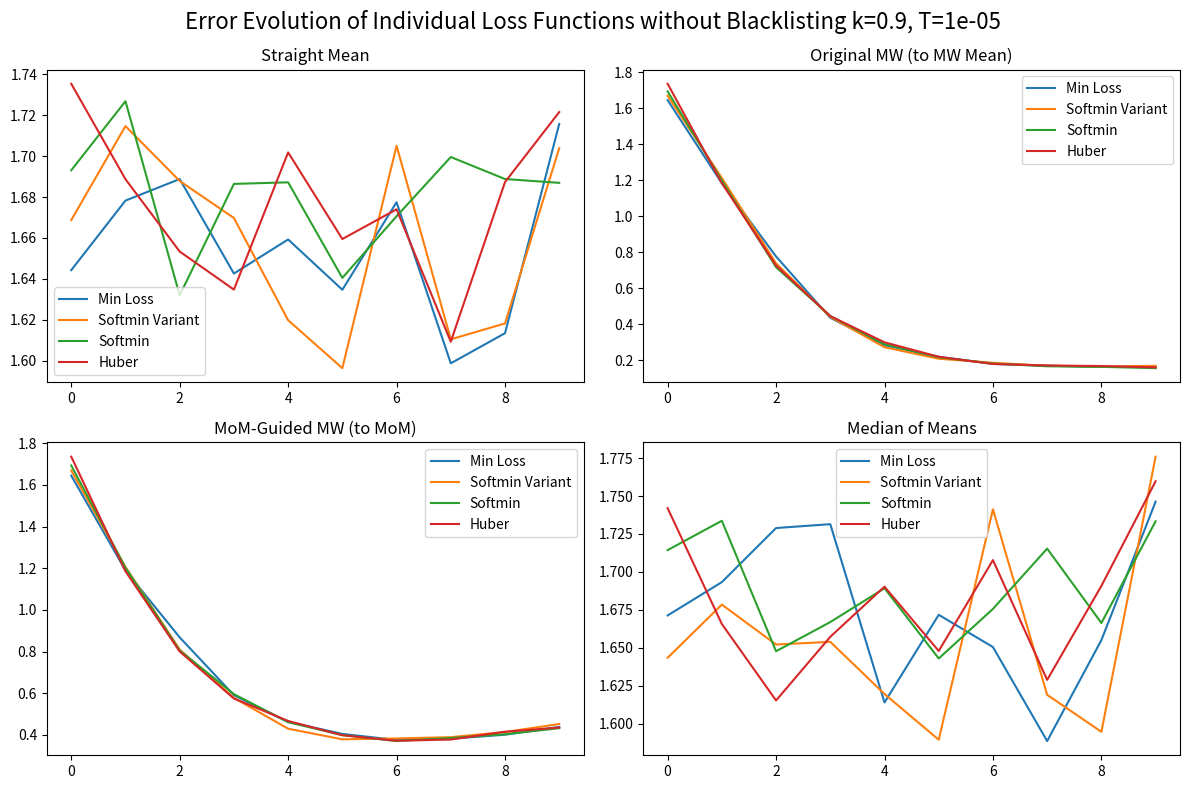
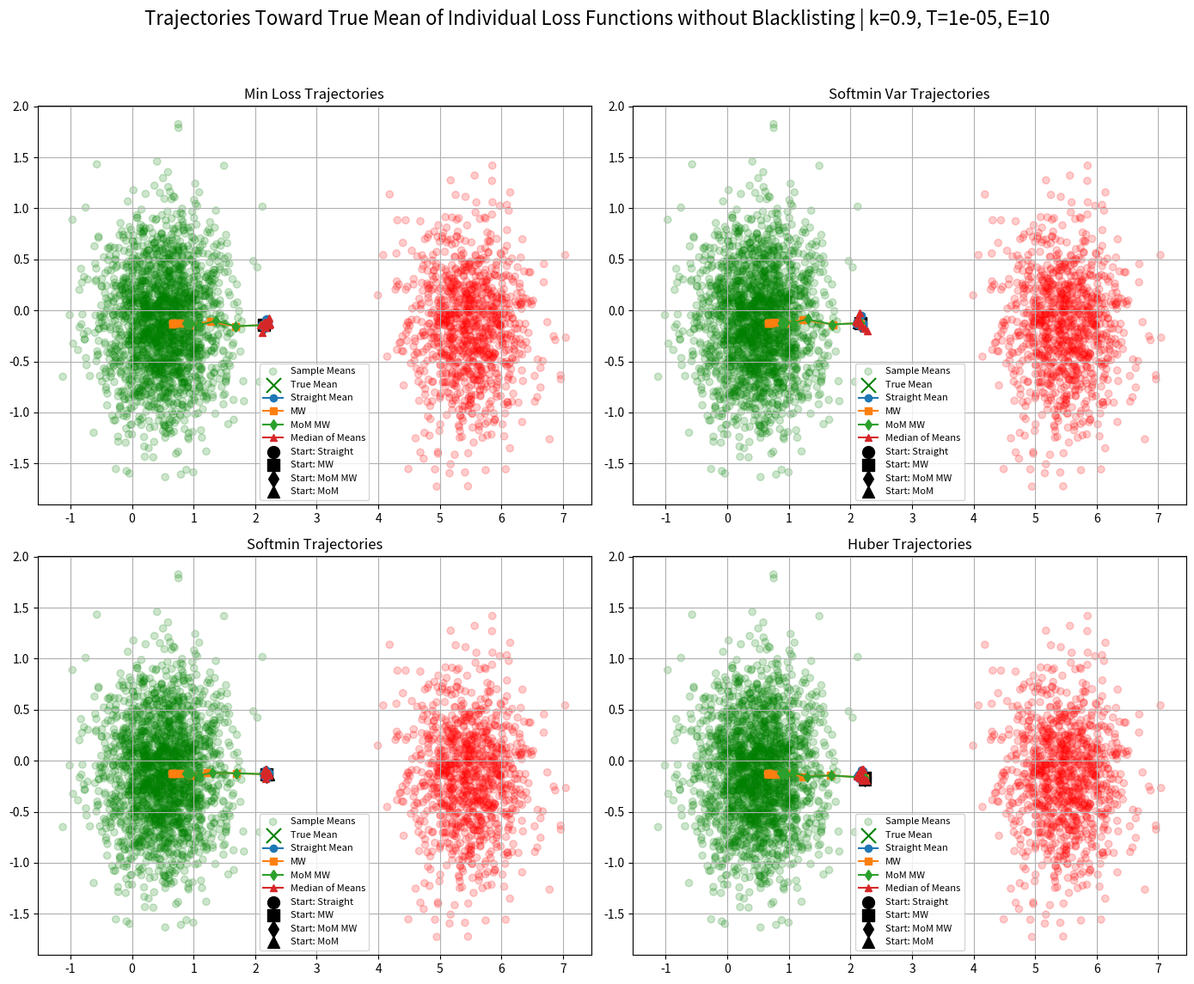
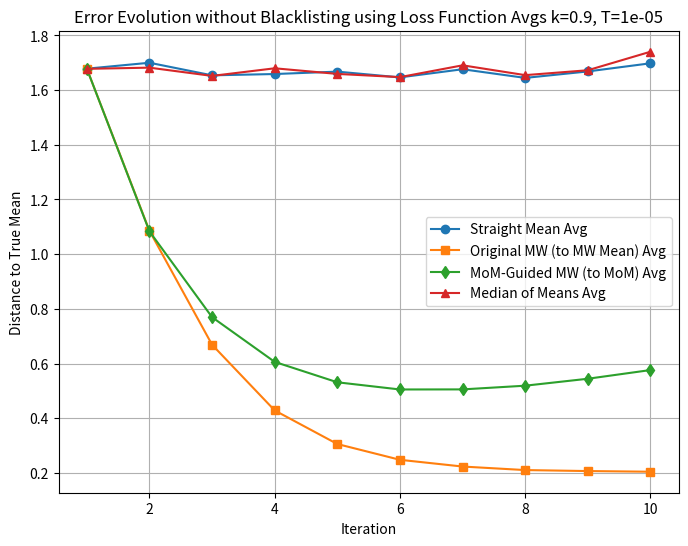
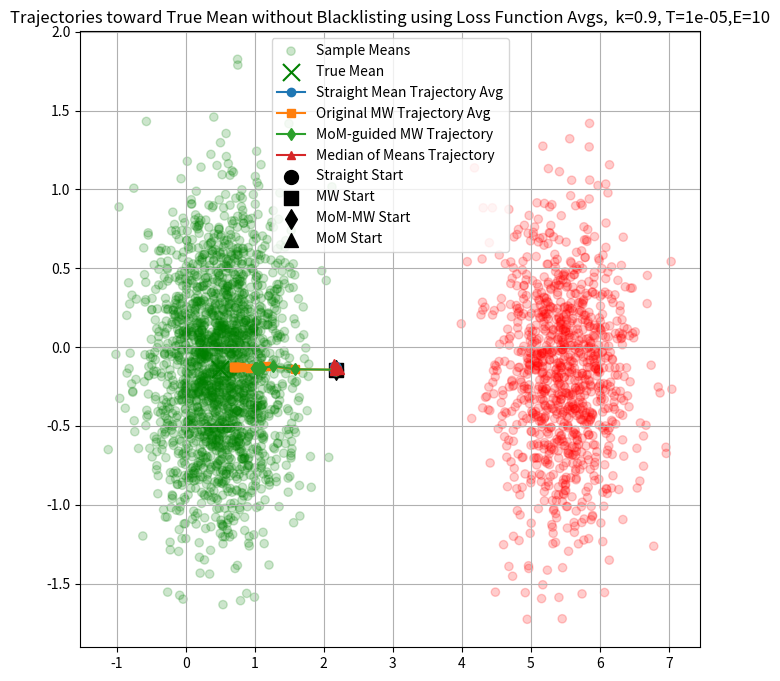
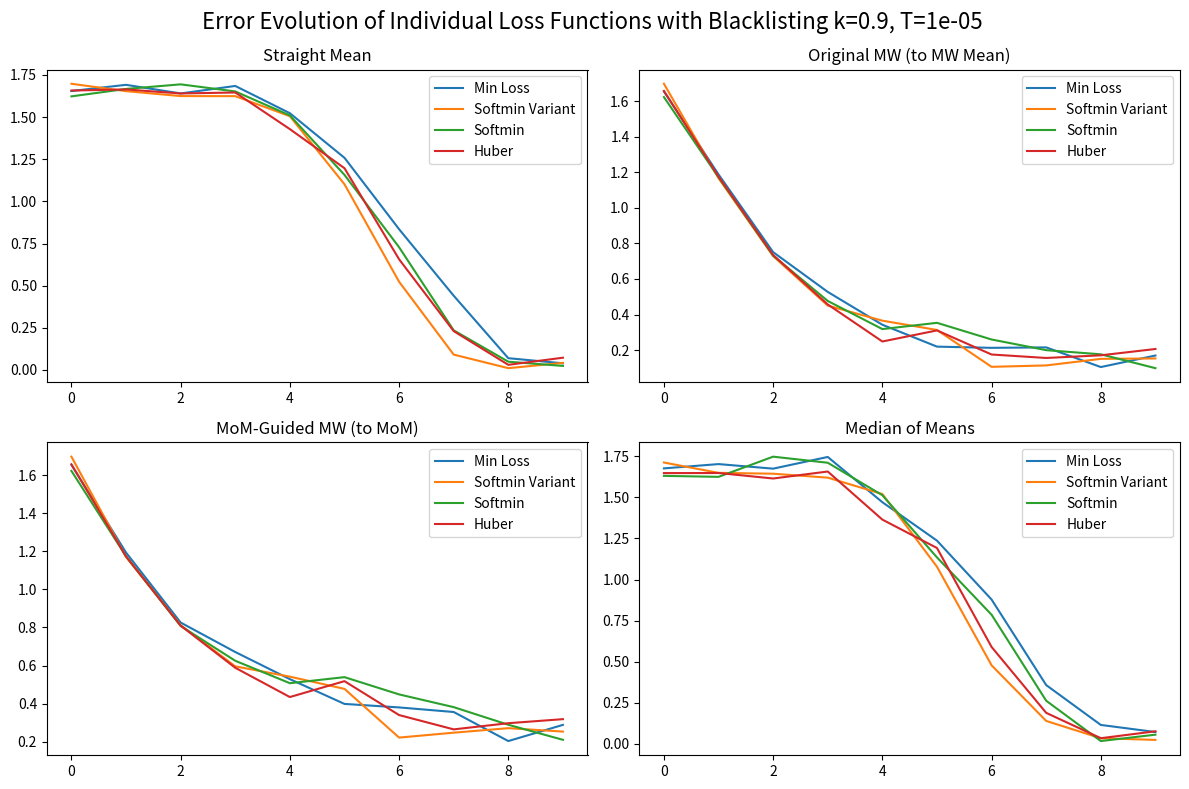
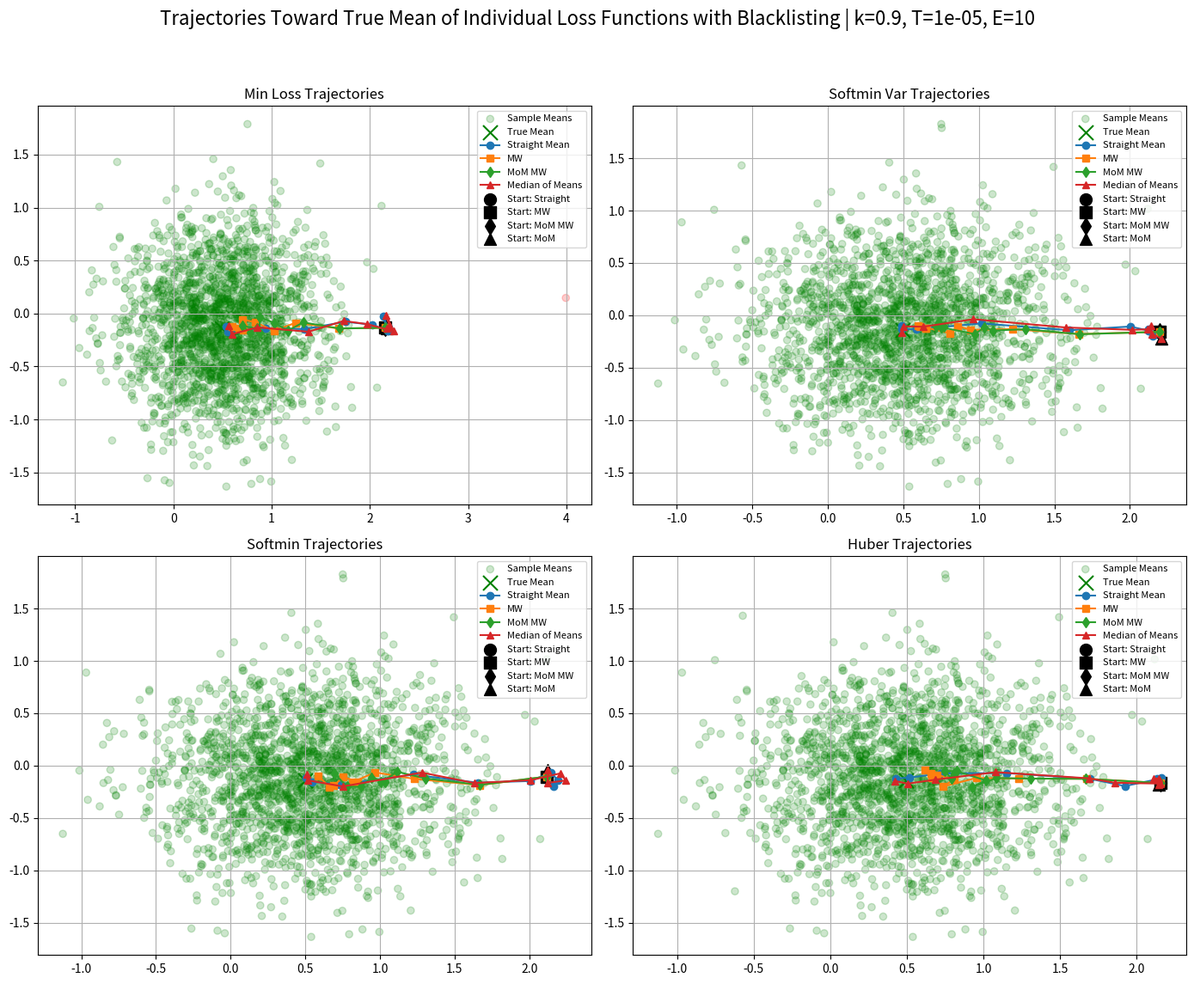
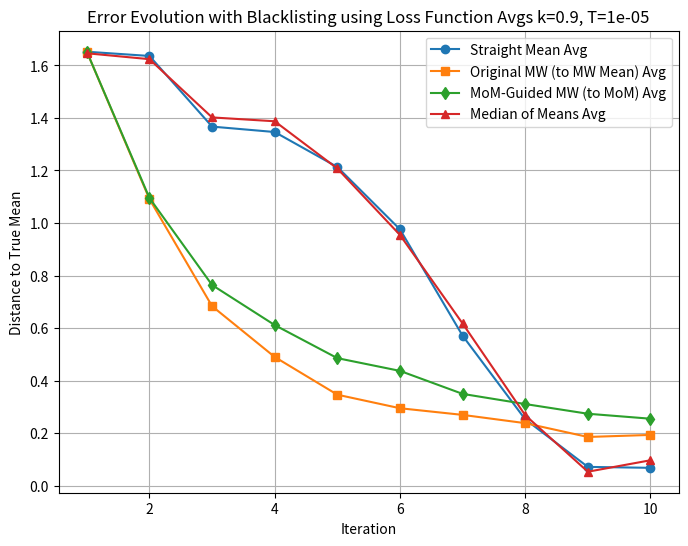

The script that saved these images, in order:
"""Multiplicative-weights experiments for Byzantine-robust mean estimation.

This script simulates queryable samples with honest/byzantine labels, runs
several estimators (mean, MW-weighted mean, MoM-guided MW, median-of-means),
and produces error/trajectory plots for analysis.
"""

import numpy as np
import matplotlib.pyplot as plt
import os
import pandas as pd


def plot_global(straight_means,  mw_means, mom_mw_means, median_of_means, median_of_means_means,
                straight_mean_errors, mw_errors, mom_mw_errors, median_of_means_errors, labels, sample_means, max_mw_iters=10):
    """Render global error curves and estimator trajectories for one run.

    This is a convenience wrapper that saves the standard plots used in the
    experiments: error evolution vs iteration and 2D estimator trajectories.
    """

    plt.figure(figsize=(8,6))
    plt.plot(range(1, max_mw_iters+1), straight_mean_errors, label='Straight Mean', marker='o')
    plt.plot(range(1, max_mw_iters+1), mw_errors, label='Original MW (to MW Mean)', marker='s')
    plt.plot(range(1, max_mw_iters+1), mom_mw_errors, label='MoM-Guided MW (to MoM)', marker='d')
    plt.plot(range(1, max_mw_iters+1), median_of_means_errors, label='Median of Means', marker='^')
    plt.xlabel('Iteration')
    plt.ylabel('Distance to True Mean')
    plt.title('Estimator Error Evolution (including MoM-guided MW)')
    plt.legend()
    plt.grid(True)
    plt.savefig(f"{output_dir}/error_evolution_mom_guided.png")
    #plt.show()

    # Trajectory Plot with MoM-guided MW
    plt.figure(figsize=(8,8))
    plt.scatter(sample_means[:,0], sample_means[:,1], c=colors[labels], alpha=0.2, label='Sample Means')
    plt.scatter(mu_true[0], mu_true[1], c='green', marker='x', s=150, label='True Mean')

    # Plot each estimator's trajectory
    plt.plot(straight_means[:,0], straight_means[:,1], marker='o', label='Straight Mean Trajectory')
    plt.plot(mw_means[:,0], mw_means[:,1], marker='s', label='Original MW Trajectory')
    plt.plot(mom_mw_means[:,0], mom_mw_means[:,1], marker='d', label='MoM-guided MW Trajectory')
    plt.plot(median_of_means_means[:,0], median_of_means_means[:,1], marker='^', label='Median of Means Trajectory')

    # Start points
    plt.scatter(straight_means[0,0], straight_means[0,1], c='black', marker='o', s=100, label='Straight Start')
    plt.scatter(mw_means[0,0], mw_means[0,1], c='black', marker='s', s=100, label='MW Start')
    plt.scatter(mom_mw_means[0,0], mom_mw_means[0,1], c='black', marker='d', s=100, label='MoM-MW Start')
    plt.scatter(median_of_means_means[0,0], median_of_means_means[0,1], c='black', marker='^', s=100, label='MoM Start')

    plt.title('Estimator Trajectories toward True Mean (with MoM-guided MW)')
    plt.legend()
    plt.grid(True)
    plt.savefig(f"{output_dir}/trajectories_mom_guided.png")
    #plt.show()

    #print(f"\nPlots saved in directory: {os.path.abspath(output_dir)}")
   


def query_sample(idx, labels, sample_means, n_features, scale_good=0.1, scale_bad=3.0):
    """Sample a noisy query from a labeled mean.

    Honest samples use a small noise scale; Byzantine samples use a larger
    noise scale to simulate adversarial variance.
    """
    if labels[idx] == 0:
        return sample_means[idx] + np.random.randn(n_features) * scale_good
    else:
        return sample_means[idx] + np.random.randn(n_features) * scale_bad
def softmin(x_values, mean, c_value):
    """Compute a softmin weight distribution based on distance to mean."""
    '''residuals = np.exp(-np.sum((x_values - mean)**2, axis=1)/c_value)
    print(f"residuals {residuals/np.sum(residuals)}")
    return residuals/np.sum(residuals)'''
    loss = np.exp(-np.linalg.norm(x_values - mean, axis=1)/c_value)
    return loss/np.sum(loss)
def softmin_loss(x, mean, beta=2.0, c=0.5):
    """Softmin-style loss with tunable sharpness (beta) and scale (c)."""
    r = np.linalg.norm(x - mean, axis=1)
    return np.exp(- (r / c) ** beta)

def logistic_loss(x, mean, scale=1.0):
    """Logistic loss on distances to the current mean estimate."""
    r = np.linalg.norm(x - mean, axis=1)
    return np.log(1 + np.exp(r / scale))


def huber_loss(x_values, mean, delta=1):
    """Huber loss on distances to reduce outlier impact."""
    r = np.linalg.norm(x_values - mean, axis=1)
    return np.where(r <= delta, 0.5 * r**2, delta * (r - 0.5 * delta))


def min_loss(x_values, mean, c_value):
    """Clipped linear loss based on normalized residual size."""
    residuals = np.linalg.norm(x_values - mean, axis=1)
    normalized_losses= residuals/ (np.max(residuals) + 1e-8)
    return np.array([min(1, loss/c_value) for loss in normalized_losses])

def run_sim(new_labels, sample_means, kill_byz=0, use_softmin=0, softmin_var=1,
            huber=0, log=0, max_mw_iters=10, c_value=0.5, k=0.9, epsilon=0.1,
            threshold=0.00001, plot=1):
    """Run a MW-based robust mean estimation simulation.

    Each iteration samples noisy points around per-agent means, computes
    multiple estimators, updates MW weights using a chosen loss, optionally
    blacklists low-weight agents, and records error trajectories.
    """
    # --- Multiplicative Weights Protocol over Queryable Samples ---

    weights_mw = np.ones(len(sample_means))          # Original MW (residual to weighted mean)
    weights_mom_mw = np.ones(len(sample_means))       # New MW (residual to Median of Means)

    mw_errors = []
    mom_mw_errors = []
    straight_mean_errors = []
    median_of_means_errors = []

    mw_means = []
    mom_mw_means = []
    straight_means = []
    median_of_means_means = []
   
    mw_errors = []
    mom_mw_errors = []
    straight_mean_errors = []
    median_of_means_errors = []

    byz_name = "out Blacklisting"
    loss_name = "Min Loss"
    for iter in range(max_mw_iters):
        queried_points = np.array([query_sample(i, labels, sample_means,n_features) for i in range(len(sample_means))])

        # Straight Mean
        straight_mean = np.mean(queried_points, axis=0)
        straight_median = np.median(queried_points, axis=0)

        # MW Weighted Mean (self-centered)
        weighted_mean = np.average(queried_points, axis=0, weights=weights_mw)

        #Hi MoM
        bucket_size = max(5, len(queried_points)//50)
        buckets = np.array_split(queried_points, bucket_size)
        bucket_means = np.array([np.mean(bucket, axis=0) for bucket in buckets if len(bucket) > 0])
        median_of_means = np.median(bucket_means, axis=0)

        # MoM-guided MW Weighted Mean
        weighted_mean_mom = np.average(queried_points, axis=0, weights=weights_mom_mw)

        # --- Record Errors ---
        straight_mean_errors.append(np.linalg.norm(straight_mean - mu_true))
       
        mad_variance = np.median(np.abs((queried_points - straight_median)))
        c_value = mad_variance * k
        #print(f"c value {c_value}")
       
        mw_errors.append(np.linalg.norm(weighted_mean - mu_true))
        mom_mw_errors.append(np.linalg.norm(weighted_mean_mom - mu_true))
        median_of_means_errors.append(np.linalg.norm(median_of_means - mu_true))

        # Record Trajectories
        straight_means.append(straight_mean)
        mw_means.append(weighted_mean)
        mom_mw_means.append(weighted_mean_mom)
        median_of_means_means.append(median_of_means)

        # --- MW Weight Updates ---

        # (1) Original MW: residuals to weighted_mean
        if use_softmin:
            loss_mw = softmin(queried_points, weighted_mean, c_value)
            loss_name = "Softmin Loss"
        if softmin_var:
            loss_mw = softmin_loss(queried_points, weighted_mean, c_value)
            loss_name = "Softmin Variant Loss"
        if huber:
            loss_mw =huber_loss(queried_points, weighted_mean,)
            loss_name = "Huber Loss"
        if log:
            loss_mw = logistic_loss(queried_points, weighted_mean,)
            loss_name = "Logistic Loss"
        else:
            loss_mw = min_loss(queried_points, weighted_mean, c_value)
       
        weights_mw *= np.exp(-learning_rate_mw * loss_mw)
       
        if kill_byz: #if we want to black list
            byz_name = " Blacklisting"
            bad_guys_index = [ind for ind, w in enumerate(weights_mw) if w < threshold]
            queried_points = np.delete(queried_points, bad_guys_index, axis=0)
            weights_mw = np.delete(weights_mw, bad_guys_index)
            sample_means = np.delete(sample_means, bad_guys_index, axis=0)
            new_labels = np.delete(new_labels, bad_guys_index)
           
            weights_mom_mw = np.delete(weights_mom_mw, bad_guys_index,)
           
        weights_mw /= np.sum(weights_mw)
       
        # (2) MoM-guided MW: residuals to median_of_means
       
        if use_softmin:
            loss_mom = softmin(queried_points, median_of_means, c_value)
        if softmin_var:
            loss_mom = softmin_loss(queried_points, median_of_means, c_value)
        if huber:
            loss_mom =huber_loss(queried_points, median_of_means,)
        if log:
            loss_mom= logistic_loss(queried_points, median_of_means,)
        else:
            loss_mom = min_loss(queried_points, median_of_means, c_value)
       
        # Dynamic Learning Rate for MoM-guided MW based on bucket spread
       
        bucket_variances = np.var(bucket_means, axis=0)
        error_mom_estimate = np.linalg.norm(bucket_variances)
        dynamic_lr_mom_mw = min(learning_rate_mom_mw, 0.5 + 10.0 * error_mom_estimate)
        weights_mom_mw *= np.exp(-dynamic_lr_mom_mw * loss_mom)
        weights_mom_mw /= np.sum(weights_mom_mw)

        #print(f"Iter {iter+1}: Straight = {straight_mean_errors[-1]:.4f} | MW = {mw_errors[-1]:.4f} | MoM-MW = {mom_mw_errors[-1]:.4f} | MoM = {median_of_means_errors[-1]:.4f}")
       
    straight_means = np.array(straight_means)  
    mw_means = np.array(mw_means)
    mom_mw_means = np.array(mom_mw_means)
    median_of_means_means = np.array(median_of_means_means)
    results ={'straight_means': straight_means,
              'mw_means': mw_means,
              'mom_mw_means': mom_mw_means,
              'median_of_means_means': median_of_means_means,
              'straight_mean_errors':straight_mean_errors,
              'mw_errors':mw_errors,
              'mom_mw_errors':mom_mw_errors,
              'median_of_mean_errors': median_of_means_errors,  
              'k':k,
              'threshold': threshold,
              'byz': kill_byz,
              'log': log,
              'iters': max_mw_iters,
               'use_softmin': use_softmin,
               'softmin_var': softmin_var,
              'huber': huber,
              'labels': new_labels,
              'sample_means':sample_means,
                   
    }
    if plot:
        plt.figure(figsize=(8,6))
        plt.plot(range(1, max_mw_iters+1), straight_mean_errors, label='Straight Mean', marker='o')
        plt.plot(range(1, max_mw_iters+1), mw_errors, label='Original MW (to MW Mean)', marker='s')
        plt.plot(range(1, max_mw_iters+1), mom_mw_errors, label='MoM-Guided MW (to MoM)', marker='d')
        plt.plot(range(1, max_mw_iters+1), median_of_means_errors, label='Median of Means', marker='^')
        plt.xlabel('Iteration')
        plt.ylabel('Distance to True Mean')
        plt.title(f'Estimator Error Evolution with{byz_name} using {loss_name}, k={k}, T={threshold}')
        plt.legend()
        plt.grid(True)
        plt.savefig(f"{output_dir}/error_evolution_mom_guided.png")
        #plt.show()

        #Trajectory Plot with MoM-guided MW
        plt.figure(figsize=(8,8))
        plt.scatter(sample_means[:,0], sample_means[:,1], c=colors[new_labels], alpha=0.2, label='Sample Means')
        plt.scatter(mu_true[0], mu_true[1], c='green', marker='x', s=150, label='True Mean')

        #Plot each estimator's trajectory
        plt.plot(straight_means[:,0], straight_means[:,1], marker='o', label='Straight Mean Trajectory')
        plt.plot(mw_means[:,0], mw_means[:,1], marker='s', label='Original MW Trajectory')
        plt.plot(mom_mw_means[:,0], mom_mw_means[:,1], marker='d', label='MoM-guided MW Trajectory')
        plt.plot(median_of_means_means[:,0], median_of_means_means[:,1], marker='^', label='Median of Means Trajectory')

        # Start points
        plt.scatter(straight_means[0,0], straight_means[0,1], c='black', marker='o', s=100, label='Straight Start')
        plt.scatter(mw_means[0,0], mw_means[0,1], c='black', marker='s', s=100, label='MW Start')
        plt.scatter(mom_mw_means[0,0], mom_mw_means[0,1], c='black', marker='d', s=100, label='MoM-MW Start')
        plt.scatter(median_of_means_means[0,0], median_of_means_means[0,1], c='black', marker='^', s=100, label='MoM Start')

        plt.title(f'Trajectories toward True Mean with{byz_name} using {loss_name}, k={k}, T={threshold},E = {max_mw_iters}')
        plt.legend()
        plt.grid(True)
        plt.savefig(f"{output_dir}/trajectories_mom_guided.png")
        #plt.show()

        #print(f"\nPlots saved in directory: {os.path.abspath(output_dir)}")
    return results

       
#def graphing(loss_func, testing_parameter):

def makeAvg(results_min, results_sv, results_s, results_l, results_h, name):
        """Average a named metric across multiple loss-function runs."""
        mw_vectors = [
        results_min[name],
        results_sv[name],
        results_s[name],
        results_l[name],
        results_h[name],
        ]
        mean_vector = np.mean(np.stack(mw_vectors), axis=0)
        return mean_vector
def twobytwo_trajectory_visuals(byz_name, results_min, results_sv, results_s, results_l, results_h,
                                sample_means, mu_true, colors, k_i, t, i, output_dir):
    """Create a 2x2 grid of estimator trajectories across loss types."""

    fig, axs = plt.subplots(2, 2, figsize=(14, 12))
    axs = axs.flatten()  # flatten 2D array for easier iteration

    method_results = [results_min, results_sv, results_s, results_h]
    method_names = ['Min Loss', 'Softmin Var', 'Softmin', 'Huber']

    for idx, (results, title) in enumerate(zip(method_results, method_names)):
        ax = axs[idx]
        ax.scatter(results['sample_means'][:, 0], results['sample_means'][:, 1], c=colors[results['labels']], alpha=0.2, label='Sample Means')
        ax.scatter(mu_true[0], mu_true[1], c='green', marker='x', s=150, label='True Mean')
       

        ax.plot(results['straight_means'][:,0], results['straight_means'][:,1], marker='o', label='Straight Mean')
        ax.plot(results['mw_means'][:,0], results['mw_means'][:,1], marker='s', label='MW')
        ax.plot(results['mom_mw_means'][:,0], results['mom_mw_means'][:,1], marker='d', label='MoM MW')
        ax.plot(results['median_of_means_means'][:,0], results['median_of_means_means'][:,1], marker='^', label='Median of Means')


        ax.scatter(results['straight_means'][0,0], results['straight_means'][0,1], c='black', marker='o', s=100, label='Start: Straight')
        ax.scatter(results['mw_means'][0,0], results['mw_means'][0,1], c='black', marker='s', s=100, label='Start: MW')
        ax.scatter(results['mom_mw_means'][0,0], results['mom_mw_means'][0,1], c='black', marker='d', s=100, label='Start: MoM MW')
        ax.scatter(results['median_of_means_means'][0,0], results['median_of_means_means'][0,1], c='black', marker='^', s=100, label='Start: MoM')

        ax.set_title(f'{title} Trajectories', fontsize=12)
        ax.grid(True)
        ax.legend(fontsize=8)

    if len(method_results) < 4:
        axs[-1].axis('off')

    plt.suptitle(f"Trajectories Toward True Mean of Individual Loss Functions with{byz_name} | k={k_i}, T={t}, E={i}", fontsize=16)
    plt.tight_layout(rect=[0, 0.03, 1, 0.95])
    plt.savefig(f"{output_dir}/trajectories_fourup_with{byz_name}.png")
   

def twobytwo(byz_name, results_min, results_sv, results_s, results_l, results_h, k_i, t):
    """Create a 2x2 grid of error curves across loss types."""
    fig, axs = plt.subplots(2, 2, figsize=(12, 8))  
    axs[0, 0].plot(results_min['straight_mean_errors'], label = "Min Loss")
    axs[0, 0].plot(results_sv['straight_mean_errors'], label = "Softmin Variant")
    axs[0, 0].plot(results_s['straight_mean_errors'], label = "Softmin")
    #axs[0, 0].plot(results_l['straight_mean_errors'], label = "Log")
    axs[0, 0].plot(results_h['straight_mean_errors'], label = "Huber")
    axs[0, 0].set_title(f'Straight Mean')
   
    axs[0, 1].plot(results_min['mw_errors'], label = "Min Loss")
    axs[0, 1].plot(results_sv['mw_errors'], label = "Softmin Variant")
    axs[0, 1].plot(results_s['mw_errors'], label = "Softmin")
    #axs[0, 1].plot(results_l['mw_errors'], label = "Log")
    axs[0, 1].plot(results_h['mw_errors'], label = "Huber")
    axs[0, 1].set_title('Original MW (to MW Mean)')
   
    axs[1, 0].plot(results_min['mom_mw_errors'], label = "Min Loss")
    axs[1, 0].plot(results_sv['mom_mw_errors'], label = "Softmin Variant")
    axs[1, 0].plot(results_s['mom_mw_errors'], label = "Softmin")
    #axs[1, 0].plot(results_l['mom_mw_errors'], label = "Log")
    axs[1, 0].plot(results_h['mom_mw_errors'], label = "Huber")
    axs[1, 0].set_title('MoM-Guided MW (to MoM)')
   
    axs[1, 1].plot(results_min['median_of_mean_errors'], label = "Min Loss")
    axs[1, 1].plot(results_sv['median_of_mean_errors'], label = "Softmin Variant")
    axs[1, 1].plot(results_s['median_of_mean_errors'], label = "Softmin")
    #axs[1, 1].plot(results_l['median_of_mean_errors'], label = "Log")
    axs[1, 1].plot(results_h['median_of_mean_errors'], label = "Huber")
    axs[1, 1].set_title('Median of Means')
    plt.suptitle(f"Error Evolution of Individual Loss Functions with{byz_name} k={k_i}, T={t} ", fontsize=16)
    axs[0, 0].legend()
    axs[1, 1].legend()
    axs[1, 0].legend()
    axs[0, 1].legend()
    plt.tight_layout()


def twobytwo_trajectory_visuals_mod(byz_name, results_min, results_sv, results_s, results_l, results_h,
                                sample_means, mu_true, colors, name, x_axis, output_dir):
    """Trajectory grid with an external x-axis parameter label."""

    fig, axs = plt.subplots(2, 2, figsize=(14, 12))
    axs = axs.flatten()  # flatten 2D array for easier iteration

    method_results = [results_min, results_sv, results_s, results_h]
    method_names = ['Min Loss', 'Softmin Var', 'Softmin', 'Huber']

    for idx, (results, title) in enumerate(zip(method_results, method_names)):
        ax = axs[idx]
        ax.scatter(results['sample_means'][:, 0], results['sample_means'][:, 1], c=colors[results['labels']], alpha=0.2, label='Sample Means')
        ax.scatter(mu_true[0], mu_true[1], c='green', marker='x', s=150, label='True Mean')
       
        ax.plot(results['straight_means'][:,0], results['straight_means'][:,1], marker='o', label='Straight Mean')
        ax.plot(results['mw_means'][:,0], results['mw_means'][:,1], marker='s', label='MW')
        ax.plot(results['mom_mw_means'][:,0], results['mom_mw_means'][:,1], marker='d', label='MoM MW')
        ax.plot(results['median_of_means_means'][:,0], results['median_of_means_means'][:,1], marker='^', label='Median of Means')


        ax.scatter(results['straight_means'][0,0], results['straight_means'][0,1], c='black', marker='o', s=100, label='Start: Straight')
        ax.scatter(results['mw_means'][0,0], results['mw_means'][0,1], c='black', marker='s', s=100, label='Start: MW')
        ax.scatter(results['mom_mw_means'][0,0], results['mom_mw_means'][0,1], c='black', marker='d', s=100, label='Start: MoM MW')
        ax.scatter(results['median_of_means_means'][0,0], results['median_of_means_means'][0,1], c='black', marker='^', s=100, label='Start: MoM')

        ax.set_title(f'{title} Trajectories', fontsize=12)
        ax.grid(True)
        ax.legend(fontsize=8)

    if len(method_results) < 4:
        axs[-1].axis('off')

    plt.suptitle(f"Trajectories Toward True Mean of Individual Loss Functions with{byz_name} and {name}", fontsize=16)
    plt.tight_layout(rect=[0, 0.03, 1, 0.95])
    plt.savefig(f"{output_dir}/trajectories_fourup_with{byz_name}.png")
   

def twobytwo_mod(byz_name, results_min, results_sv, results_s, results_l, results_h, name, x_axis):
    """Error grid with a custom x-axis (e.g., k or threshold sweeps)."""
    fig, axs = plt.subplots(2, 2, figsize=(12, 8))  
    axs[0, 0].plot(x_axis, results_min['straight_mean_errors'], label = "Min Loss")
    axs[0, 0].plot(x_axis,results_sv['straight_mean_errors'], label = "Softmin Variant")
    axs[0, 0].plot(x_axis,results_s['straight_mean_errors'], label = "Softmin")
    #axs[0, 0].plot(x_axis,results_l['straight_mean_errors'], label = "Log")
    axs[0, 0].plot(x_axis,results_h['straight_mean_errors'], label = "Huber")
    axs[0, 0].set_xlabel(name)
    axs[0, 0].set_ylabel('Distance to True Mean')
    axs[0, 0].set_title(f'Straight Mean')
   
    axs[0, 1].plot(x_axis,results_min['mw_errors'], label = "Min Loss")
    axs[0, 1].plot(x_axis,results_sv['mw_errors'], label = "Softmin Variant")
    axs[0, 1].plot(x_axis,results_s['mw_errors'], label = "Softmin")
    #axs[0, 1].plot(x_axis,results_l['mw_errors'], label = "Log")
    axs[0, 1].plot(x_axis,results_h['mw_errors'], label = "Huber")
    axs[0, 1].set_xlabel(name)
    axs[0, 1].set_ylabel('Distance to True Mean')
    axs[0, 1].set_title('Original MW (to MW Mean)')
   
    axs[1, 0].plot(x_axis,results_min['mom_mw_errors'], label = "Min Loss")
    axs[1, 0].plot(x_axis,results_sv['mom_mw_errors'], label = "Softmin Variant")
    axs[1, 0].plot(x_axis,results_s['mom_mw_errors'], label = "Softmin")
    #axs[1, 0].plot(x_axis,results_l['mom_mw_errors'], label = "Log")
    axs[1, 0].plot(x_axis,results_h['mom_mw_errors'], label = "Huber")
    axs[1, 0].set_xlabel(name)
    axs[1, 0].set_ylabel('Distance to True Mean')
    axs[1, 0].set_title('MoM-Guided MW (to MoM)')
   
    axs[1, 1].plot(x_axis,results_min['median_of_mean_errors'], label = "Min Loss")
    axs[1, 1].plot(x_axis,results_sv['median_of_mean_errors'], label = "Softmin Variant")
    axs[1, 1].plot(x_axis,results_s['median_of_mean_errors'], label = "Softmin")
    #axs[1, 1].plot(x_axis,results_l['median_of_mean_errors'], label = "Log")
    axs[1, 1].plot(x_axis,results_h['median_of_mean_errors'], label = "Huber")
    axs[1, 1].set_title('Median of Means')
    axs[1, 1].set_xlabel(name)
    axs[1, 1].set_ylabel('Distance to True Mean')
    plt.suptitle(f"Error Evolution of Individual Loss Functions with{byz_name} and {name} ", fontsize=16)
    axs[0, 0].legend()
    axs[1, 1].legend()
    axs[1, 0].legend()
    axs[0, 1].legend()
    plt.tight_layout()

np.random.seed(42)

# Parameters
n_samples = 3000
n_features = 2
delta = 1/3
bias_contamination = True
learning_rate_mw = 1.5   # Learning rate for original MW
learning_rate_mom_mw = 1.5  # Higher learning rate for MoM-guided MW
n_queries_per_sample = 5  # Number of times each sample can be queried

n_good = int((1 - delta) * n_samples)
n_bad = n_samples - n_good
good_variance = 0.5
bad_variance = 0.5
mu_true = np.random.randn(n_features)

# Honest samples are small Gaussian around true mean
honest_means = np.random.randn(n_good, n_features) * good_variance+ mu_true

# Byzantine samples are adversarial
if bias_contamination:
    bias_direction = np.array([5.0, 0.0])
    byzantine_means = np.random.randn(n_bad, n_features) * bad_variance + mu_true + bias_direction
else:
    byzantine_means = 50 * (np.random.randn(n_bad, n_features))

# Combined
sample_means = np.vstack([honest_means, byzantine_means])
labels = np.array([0] * n_good + [1] * n_bad)

perm = np.random.permutation(len(sample_means))
sample_means = sample_means[perm]
labels = labels[perm]
colors = np.array(['green', 'red'])  # 0 = honest, 1 = byzantine
output_dir = "filtering_plots"
os.makedirs(output_dir, exist_ok=True)


def blacklist_test(labels, i = 10, t = 0.00001, k_i = 0.9):
    for b in [0,1]:
        if b == 1:
            results_min= run_sim(labels,
                sample_means, use_softmin = 0, softmin_var = 0, huber = 0, log = 0,kill_byz = b, max_mw_iters=i,
                c_value = 0.5, k = k_i, epsilon = 0.1, threshold = t, plot = 0)
            results_sv= run_sim(labels,
                    sample_means, use_softmin = 0, softmin_var = 1, huber = 0, log = 0,kill_byz = b, max_mw_iters=i,
                    c_value = 0.5, k = k_i, epsilon = 0.1, threshold = t, plot = 0)
            results_s= run_sim(labels,
                    sample_means, use_softmin = 1, softmin_var = 0, huber = 0, log = 0,kill_byz = b, max_mw_iters=i,
                    c_value = 0.5, k = k_i, epsilon = 0.1, threshold = t, plot = 0)
            results_l= run_sim(labels,
                    sample_means, use_softmin = 0, softmin_var = 0, huber = 0, log = 1,kill_byz = b, max_mw_iters=i,
                    c_value = 0.5, k = k_i, epsilon = 0.1, threshold = t, plot = 0)
            results_h= run_sim(labels,
                    sample_means, use_softmin = 0, softmin_var = 0, huber = 1, log = 0, kill_byz = b, max_mw_iters=i,
                    c_value = 0.5, k = k_i, epsilon = 0.1, threshold = t, plot = 0)
                
            straight_mean_errors = makeAvg(results_min, results_sv, results_s, results_l, results_h,'straight_mean_errors')
            mw_errors = makeAvg(results_min, results_sv, results_s, results_l, results_h,'mw_errors')
            mom_mw_errors = makeAvg(results_min, results_sv, results_s, results_l, results_h,'mom_mw_errors')
            median_of_means_errors = makeAvg(results_min, results_s, results_s, results_l, results_h,'median_of_mean_errors')
        
            '''straight_means = makeAvg(results_min_b, results_sv_b, results_s_b, results_l_b, results_h_b,'straight_means')
            mw_means = makeAvg(results_min_b, results_sv_b, results_s_b, results_l_b, results_h_b,'mw_means')
            mom_mw_means = makeAvg(results_min_b, results_sv_b, results_s_b, results_l_b, results_h_b,'mom_mw_means')
            median_of_means_means = makeAvg(results_min_b, results_sv_b, results_s_b, results_l, results_h_b,'median_of_means_means')'''
            ####################################################-----Blacklist---------####################################################
            twobytwo( " Blacklisting", results_min, results_sv, results_s, results_l, results_h, k_i, t )
            twobytwo_trajectory_visuals(" Blacklisting", results_min, results_sv, results_s, results_l, results_h,
                                            sample_means, mu_true, colors, k_i, t, i, output_dir)



            plt.figure(figsize=(8,6))
            plt.plot(range(1, i+1), straight_mean_errors, label='Straight Mean Avg', marker='o')
            plt.plot(range(1, i+1), mw_errors, label='Original MW (to MW Mean) Avg', marker='s')
            plt.plot(range(1, i+1), mom_mw_errors, label='MoM-Guided MW (to MoM) Avg', marker='d')
            plt.plot(range(1, i+1), median_of_means_errors, label='Median of Means Avg', marker='^')
            plt.xlabel('Iteration')
            plt.ylabel('Distance to True Mean')
            plt.title(f'Error Evolution with Blacklisting using Loss Function Avgs k={k_i}, T={t}')
            plt.legend()
            plt.grid(True)
            plt.savefig(f"{output_dir}/error_evolution_mom_guided.png")
            #plt.show()              
        
        if b == 0:

            results_min= run_sim(labels,
                sample_means, use_softmin = 0, softmin_var = 0, huber = 0, log = 0,kill_byz = b, max_mw_iters=i,
                c_value = 0.5, k = k_i, epsilon = 0.1, threshold = t, plot = 0)
            results_sv= run_sim(labels,
                sample_means, use_softmin = 0, softmin_var = 1, huber = 0, log = 0,kill_byz = b, max_mw_iters=i,
                c_value = 0.5, k = k_i, epsilon = 0.1, threshold = t, plot = 0)
            results_s= run_sim(labels,
                sample_means, use_softmin = 1, softmin_var = 0, huber = 0, log = 0,kill_byz = b, max_mw_iters=i,
                c_value = 0.5, k = k_i, epsilon = 0.1, threshold = t, plot = 0)
            results_l= run_sim(labels,
                sample_means, use_softmin = 0, softmin_var = 0, huber = 0, log = 1,kill_byz = b, max_mw_iters=i,
                c_value = 0.5, k = k_i, epsilon = 0.1, threshold = t, plot = 0)
            results_h= run_sim(labels,
                sample_means, use_softmin = 0, softmin_var = 0, huber = 1, log = 0, kill_byz = b, max_mw_iters=i,
                c_value = 0.5, k = k_i, epsilon = 0.1, threshold = t, plot = 0)
    
            straight_mean_errors_n = makeAvg(results_min, results_sv, results_s, results_l, results_h,'straight_mean_errors')
            mw_errors_n = makeAvg(results_min, results_sv, results_s, results_l, results_h,'mw_errors')
            mom_mw_errors_n = makeAvg(results_min, results_sv, results_s, results_l, results_h,'mom_mw_errors')
            median_of_means_errors_n = makeAvg(results_min, results_sv, results_s, results_l, results_h,'median_of_mean_errors')
        
            straight_means_n =  makeAvg(results_min, results_sv, results_s, results_l, results_h,'straight_means')
            mw_means_n = makeAvg(results_min, results_sv, results_s, results_l, results_h,'mw_means')
            mom_mw_means_n = makeAvg(results_min, results_sv, results_s, results_l, results_h,'mom_mw_means')
            median_of_means_means_n = makeAvg(results_min, results_sv, results_s, results_l, results_h,'median_of_means_means')
    
            ####################################################-----No Blacklist---------####################################################
            twobytwo( "out Blacklisting", results_min, results_sv, results_s, results_l, results_h, k_i, t  )
            twobytwo_trajectory_visuals("out Blacklisting", results_min, results_sv, results_s, results_l, results_h,
                                            sample_means, mu_true, colors, k_i, t, i, output_dir)
        

            plt.figure(figsize=(8,6))
            plt.plot(range(1, i+1), straight_mean_errors_n, label='Straight Mean Avg', marker='o')
            plt.plot(range(1, i+1), mw_errors_n, label='Original MW (to MW Mean) Avg', marker='s')
            plt.plot(range(1, i+1), mom_mw_errors_n, label='MoM-Guided MW (to MoM) Avg', marker='d')
            plt.plot(range(1, i+1), median_of_means_errors_n, label='Median of Means Avg', marker='^')
            plt.xlabel('Iteration')
            plt.ylabel('Distance to True Mean')
            plt.title(f'Error Evolution without Blacklisting using Loss Function Avgs k={k_i}, T={t}')
            plt.legend()
            plt.grid(True)
            plt.savefig(f"{output_dir}/error_evolution_mom_guided.png")


            #------------------------------------------------------------------------------------------------------------------
            #direction graph
            plt.figure(figsize=(8,8))
            plt.scatter(sample_means[:,0], sample_means[:,1], c=colors[labels], alpha=0.2, label='Sample Means')
            plt.scatter(mu_true[0], mu_true[1], c='green', marker='x', s=150, label='True Mean')


            plt.plot(straight_means_n[:,0], straight_means_n[:,1], marker='o', label='Straight Mean Trajectory Avg')
            plt.plot(mw_means_n[:,0], mw_means_n[:,1], marker='s', label='Original MW Trajectory Avg')
            plt.plot(mom_mw_means_n[:,0], mom_mw_means_n[:,1], marker='d', label='MoM-guided MW Trajectory')
            plt.plot(median_of_means_means_n[:,0], median_of_means_means_n[:,1], marker='^', label='Median of Means Trajectory')


            plt.scatter(straight_means_n[0,0], straight_means_n[0,1], c='black', marker='o', s=100, label='Straight Start')
            plt.scatter(mw_means_n[0,0], mw_means_n[0,1], c='black', marker='s', s=100, label='MW Start')
            plt.scatter(mom_mw_means_n[0,0], mom_mw_means_n[0,1], c='black', marker='d', s=100, label='MoM-MW Start')
            plt.scatter(median_of_means_means_n[0,0], median_of_means_means_n[0,1], c='black', marker='^', s=100, label='MoM Start')

            plt.title(f'Trajectories toward True Mean without Blacklisting using Loss Function Avgs,  k={k_i}, T={t},E={i}')
            plt.legend()
            plt.grid(True)
            plt.savefig(f"{output_dir}/trajectories_mom_guided.png")
            #plt.show()          

def add_values(name, results_min1, results_sv1, results_s1, results_l1, results_h1,
                   results_min, results_sv, results_s, results_l, results_h):
        """Append the latest value for a metric across loss-function runs."""
        results_h1[name].append(results_h[name][-1])
        results_l1[name].append(results_l[name][-1])
        results_min1[name].append(results_min[name][-1])
        results_s1[name].append(results_s[name][-1])
        results_sv1[name].append(results_sv[name][-1])
        return results_min1, results_sv1, results_s1, results_l1, results_h1
   
def parameter_test(labels, results_dict_entry, results_min1, results_sv1, results_s1, results_l1,
                   results_h1, i=10, t=0.00001, k_i=0.9, b=1, graph=0):
    """Sweep a single parameter setting and aggregate metrics across losses."""
   
    results_min= run_sim(labels,
        sample_means, use_softmin = 0, softmin_var = 0, huber = 0, log = 0,kill_byz = b, max_mw_iters=i,
        c_value = 0.5, k = k_i, epsilon = 0.1, threshold = t, plot = 0)
    results_sv= run_sim(labels,
            sample_means, use_softmin = 0, softmin_var = 1, huber = 0, log = 0,kill_byz = b, max_mw_iters=i,
            c_value = 0.5, k = k_i, epsilon = 0.1, threshold = t, plot = 0)
    results_s= run_sim(labels,
            sample_means, use_softmin = 1, softmin_var = 0, huber = 0, log = 0,kill_byz = b, max_mw_iters=i,
            c_value = 0.5, k = k_i, epsilon = 0.1, threshold = t, plot = 0)
    results_l= run_sim(labels,
            sample_means, use_softmin = 0, softmin_var = 0, huber = 0, log = 1,kill_byz = b, max_mw_iters=i,
            c_value = 0.5, k = k_i, epsilon = 0.1, threshold = t, plot = 0)
    results_h= run_sim(labels,
            sample_means, use_softmin = 0, softmin_var = 0, huber = 1, log = 0, kill_byz = b, max_mw_iters=i,
            c_value = 0.5, k = k_i, epsilon = 0.1, threshold = t, plot = 0)
           
    straight_mean_errors = makeAvg(results_min, results_sv, results_s, results_l, results_h,'straight_mean_errors')
    mw_errors = makeAvg(results_min, results_sv, results_s, results_l, results_h,'mw_errors')
    mom_mw_errors = makeAvg(results_min, results_sv, results_s, results_l, results_h,'mom_mw_errors')
    median_of_means_errors = makeAvg(results_min, results_s, results_s, results_l, results_h,'median_of_mean_errors')
   
    straight_means = makeAvg(results_min, results_sv, results_s, results_l, results_h,'straight_means')
    mw_means = makeAvg(results_min, results_sv, results_s, results_l, results_h,'mw_means')
    mom_mw_means = makeAvg(results_min, results_sv, results_s, results_l, results_h,'mom_mw_means')
    median_of_means_means = makeAvg(results_min, results_sv, results_s, results_l, results_h,'median_of_means_means')
   
    if b == 1 and graph == 1:
        ####################################################-----Blacklist---------####################################################
        twobytwo( " Blacklisting", results_min, results_sv, results_s, results_l, results_h, k_i, t )
        twobytwo_trajectory_visuals(" Blacklisting", results_min, results_sv, results_s, results_l, results_h,
                                        sample_means, mu_true, colors, k_i, t, i, output_dir)

        plt.figure(figsize=(8,6))
        plt.plot(range(1, i+1), straight_mean_errors, label='Straight Mean Avg', marker='o')
        plt.plot(range(1, i+1), mw_errors, label='Original MW (to MW Mean) Avg', marker='s')
        plt.plot(range(1, i+1), mom_mw_errors, label='MoM-Guided MW (to MoM) Avg', marker='d')
        plt.plot(range(1, i+1), median_of_means_errors, label='Median of Means Avg', marker='^')
        plt.xlabel('Iteration')
        plt.ylabel('Distance to True Mean')
        plt.title(f'Error Evolution with Blacklisting using Loss Function Avgs k={k_i}, T={t}')
        plt.legend()
        plt.grid(True)
        plt.savefig(f"{output_dir}/error_evolution_mom_guided.png")
        #plt.show()              
       
    if b == 0 and graph == 1:    
        ####################################################-----No Blacklist---------####################################################
        twobytwo( "out Blacklisting", results_min, results_sv, results_s, results_l, results_h, k_i, t  )
        twobytwo_trajectory_visuals("out Blacklisting", results_min, results_sv, results_s, results_l, results_h,
                                        sample_means, mu_true, colors, k_i, t, i, output_dir)


        plt.figure(figsize=(8,6))
        plt.plot(range(1, i+1), straight_mean_errors, label='Straight Mean Avg', marker='o')
        plt.plot(range(1, i+1), mw_errors, label='Original MW (to MW Mean) Avg', marker='s')
        plt.plot(range(1, i+1), mom_mw_errors, label='MoM-Guided MW (to MoM) Avg', marker='d')
        plt.plot(range(1, i+1), median_of_means_errors, label='Median of Means Avg', marker='^')
        plt.xlabel('Iteration')
        plt.ylabel('Distance to True Mean')
        plt.title(f'Error Evolution without Blacklisting using Loss Function Avgs k={k_i}, T={t}')
        plt.legend()
        plt.grid(True)
        plt.savefig(f"{output_dir}/error_evolution_mom_guided.png")


        #------------------------------------------------------------------------------------------------------------------
        #direction graph
        plt.figure(figsize=(8,8))
        plt.scatter(sample_means[:,0], sample_means[:,1], c=colors[labels], alpha=0.2, label='Sample Means')
        plt.scatter(mu_true[0], mu_true[1], c='green', marker='x', s=150, label='True Mean')


        plt.plot(straight_means[:,0], straight_means[:,1], marker='o', label='Straight Mean Trajectory Avg')
        plt.plot(mw_means[:,0], mw_means[:,1], marker='s', label='Original MW Trajectory Avg')
        plt.plot(mom_mw_means[:,0], mom_mw_means[:,1], marker='d', label='MoM-guided MW Trajectory')
        plt.plot(median_of_means_means[:,0], median_of_means_means[:,1], marker='^', label='Median of Means Trajectory')


        plt.scatter(straight_means[0,0], straight_means[0,1], c='black', marker='o', s=100, label='Straight Start')
        plt.scatter(mw_means[0,0], mw_means[0,1], c='black', marker='s', s=100, label='MW Start')
        plt.scatter(mom_mw_means[0,0], mom_mw_means[0,1], c='black', marker='d', s=100, label='MoM-MW Start')
        plt.scatter(median_of_means_means[0,0], median_of_means_means[0,1], c='black', marker='^', s=100, label='MoM Start')

        plt.title(f'Trajectories toward True Mean without Blacklisting using Loss Function Avgs,  k={k_i}, T={t},E={i}')
        plt.legend()
        plt.grid(True)
        plt.savefig(f"{output_dir}/trajectories_mom_guided.png")
        #plt.show()
       
    results_dict_entry['straight_mean_errors'].append(straight_mean_errors[-1])
    results_dict_entry['mw_errors'].append(mw_errors[-1])
    results_dict_entry['mom_mw_errors'].append(mom_mw_errors[-1])
    results_dict_entry['median_of_mean_errors'].append(median_of_means_errors[-1])
   

   
    results_min1, results_sv1, results_s1, results_l1, results_h1 = add_values('straight_mean_errors', results_min1, results_sv1, results_s1,
                                                                               results_l1, results_h1, results_min, results_sv,
                                                                               results_s, results_l, results_h)
    results_min1, results_sv1, results_s1, results_l1, results_h1 = add_values('mw_errors', results_min1, results_sv1, results_s1,
                                                                               results_l1, results_h1, results_min, results_sv,
                                                                               results_s, results_l, results_h)
    results_min1, results_sv1, results_s1, results_l1, results_h1 = add_values('mom_mw_errors', results_min1, results_sv1,
                                                                               results_s1, results_l1, results_h1,results_min,
                                                                               results_sv, results_s, results_l, results_h)
    results_min1, results_sv1, results_s1, results_l1, results_h1 = add_values('median_of_mean_errors', results_min1, results_sv1,
                                                                               results_s1, results_l1, results_h1, results_min,
                                                                               results_sv, results_s, results_l, results_h)
   
    results_total = [results_min, results_sv, results_s, results_l, results_h]
    results_dict_entry['straight_means'].append(straight_means[-1,-1])  
    results_dict_entry['mw_means'].append(mw_means[-1, -1])  
    results_dict_entry['mom_mw_means'].append(mom_mw_means[-1, -1])  
    results_dict_entry['median_of_means_means'].append(median_of_means_means[-1, -1])
   
           
    return results_dict_entry, results_min1, results_sv1, results_s1, results_l1, results_h1, results_total

               
def makeCompGraph(results_min, results_sv, results_s, results_l, results_h, results_list, x_axis, x_name, k_i, t,
                  straight_mean_errors, mw_errors, mom_mw_errors, median_of_means_errors, byz_name):
    """Render comparison plots for a parameter sweep."""
    
    twobytwo_mod(byz_name, results_min, results_sv, results_s, results_l, results_h, x_name, x_axis )

    '''twobytwo_trajectory_visuals_mod(byz_name, results_list[0], results_list[1], results_list[2], results_list[3], results_list[4],
                                   sample_means, mu_true, colors, x_name, x_axis, output_dir)'''

    plt.figure(figsize=(8,6))
    plt.plot(x_axis, straight_mean_errors, label='Straight Mean Avg', marker='o')
    plt.plot(x_axis, mw_errors, label='Original MW (to MW Mean) Avg', marker='s')
    plt.plot(x_axis, mom_mw_errors, label='MoM-Guided MW (to MoM) Avg', marker='d')
    plt.plot(x_axis, median_of_means_errors, label='Median of Means Avg', marker='^')
    plt.xlabel(x_name)
    plt.ylabel('Distance to True Mean')
    plt.title(f'Error Evolution using Loss Function Avgs with{byz_name} and {x_name}')
    plt.legend()
    plt.grid(True)
    plt.savefig(f"{output_dir}/error_evolution_mom_guided.png")
    #plt.show()                    
             
       

results_final = []
i = 10
ks = [0.1, 0.3, 0.6, 0.9, 1, 2]
thresholds = [ 0.00005, 0.00001,  0.000005, 0.000001]
#blacklist_test( labels,  i = 10, t = 0.00001, k_i = 0.9, b = 1)



def init_results(sample_means):
    """Initialize the results dict for aggregating sweep metrics."""
    return {
        'straight_means': [],  
        'mw_means': [],
        'mom_mw_means': [],
        'median_of_means_means': [],
        'straight_mean_errors': [],
        'mw_errors': [],
        'mom_mw_errors': [],
        'median_of_mean_errors': [],  
        'k': [],
        'threshold': [],
        'byz': [],
        'log': [],
        'iters': [],
        'use_softmin': [],
        'softmin_var': [],
        'huber': [],
        'labels': [],
        'sample_means': sample_means,
    }
results_min1 = init_results(sample_means)
results_sv1 = init_results(sample_means)
results_s1 = init_results(sample_means)
results_l1 = init_results(sample_means)
results_h1 = init_results(sample_means)

results_min2 = init_results(sample_means)
results_sv2 = init_results(sample_means)
results_s2 = init_results(sample_means)
results_l2 = init_results(sample_means)
results_h2 = init_results(sample_means)

results_dict_b= init_results(sample_means)
results_dict = init_results(sample_means)
t = 0.00009
#uncomment for k value testing
'''for k in ks:
    results_dict, results_min1, results_sv1, results_s1, results_l1, results_h1, results_totals = parameter_test(labels, results_dict,results_min1,
                                                                                                  results_sv1, results_s1, results_l1, results_h1,
                                                                                            i = 10, t = 0.00001, k_i = k, b = 1)
    results_dict_b, results_min2, results_sv2, results_s2, results_l2, results_h2, results_totals2= parameter_test(labels, results_dict_b,
                                                                                                   results_min2, results_sv2, results_s2,
                                                                                                   results_l2, results_h2,
                                                                                                       i = 10, t = 0.00001, k_i = k, b = 0)
   
   

makeCompGraph(results_min1, results_sv1, results_s1, results_l1, results_h1, results_totals, ks, 'K values', k, t,
                  results_dict['straight_mean_errors'],results_dict['mw_errors'],
                  results_dict['mom_mw_errors'],results_dict['median_of_mean_errors'], " Blacklisting")
makeCompGraph( results_min2, results_sv2, results_s2, results_l2, results_h2,results_totals2, ks, 'K values',k, t,
                  results_dict_b['straight_mean_errors'], results_dict_b['mw_errors'],
                  results_dict_b['mom_mw_errors'],results_dict_b['median_of_mean_errors'], "out Blacklisting")'''


#uncomment for threshold testing
'''k = 1
for t in thresholds:
    results_dict, results_min1, results_sv1, results_s1, results_l1, results_h1, results_totals = parameter_test(labels, results_dict,results_min1,
                                                                                                  results_sv1, results_s1, results_l1, results_h1,
                                                                                            i = 10, t = t, k_i = k, b = 1)
    results_dict_b, results_min2, results_sv2, results_s2, results_l2, results_h2, results_totals2= parameter_test(labels, results_dict_b,
                                                                                                   results_min2, results_sv2, results_s2,
                                                                                                   results_l2, results_h2,
                                                                                                       i = 10, t = t, k_i = k, b = 0)
   
   

makeCompGraph(results_min1, results_sv1, results_s1, results_l1, results_h1, results_totals, thresholds, 'Threshold values', k, t,
                  results_dict['straight_mean_errors'],results_dict['mw_errors'],
                  results_dict['mom_mw_errors'],results_dict['median_of_mean_errors'], " Blacklisting")
makeCompGraph( results_min2, results_sv2, results_s2, results_l2, results_h2,results_totals2, thresholds, 'Threshold values',k, t,
                  results_dict_b['straight_mean_errors'], results_dict_b['mw_errors'],
                  results_dict_b['mom_mw_errors'],results_dict_b['median_of_mean_errors'], "out Blacklisting")'''


#################################-----------Single---------###################################3

blacklist_test(labels, i = 10, t = 0.00001, k_i = 0.9)
       
'''plt.figure(figsize=(8,6))
plt.plot(range(1, iters+1), straight_mean_errors, label='Straight Mean Avg Blacklist', marker='o', color = 'green')
plt.plot(range(1, iters+1), mw_errors, label='Original MW (to MW Mean) Avg Blacklist', marker='s', color = 'green')
plt.plot(range(1, iters+1), mom_mw_errors, label='MoM-Guided MW (to MoM) Avg Blacklist', marker='d', color = 'green')
plt.plot(range(1, iters+1), median_of_means_errors, label='Median of Means Avg Blacklist', marker='^', color = 'green')
plt.plot(range(1, iters+1), straight_mean_errors_n, label='Straight Mean Avg', marker='o',linestyle='--',color='blue',)
plt.plot(range(1, iters+1), mw_errors_n, label='Original MW (to MW Mean) Avg', marker='s', linestyle='--',color='blue',)
plt.plot(range(1, iters+1), mom_mw_errors_n, label='MoM-Guided MW (to MoM) Avg', marker='d', linestyle='--',color='blue',)
plt.plot(range(1, iters+1), median_of_means_errors_n, label='Median of Means Avg', marker='^', linestyle='--',color='blue',)
plt.xlabel('Iteration')
plt.ylabel('Distance to True Mean')
plt.title(f'Estimator Error Evolution with Blacklisting k={k_i}, T={t}')
plt.legend()
plt.grid(True)
plt.savefig(f"{output_dir}/error_evolution_mom_guided.png")
plt.show()'''
